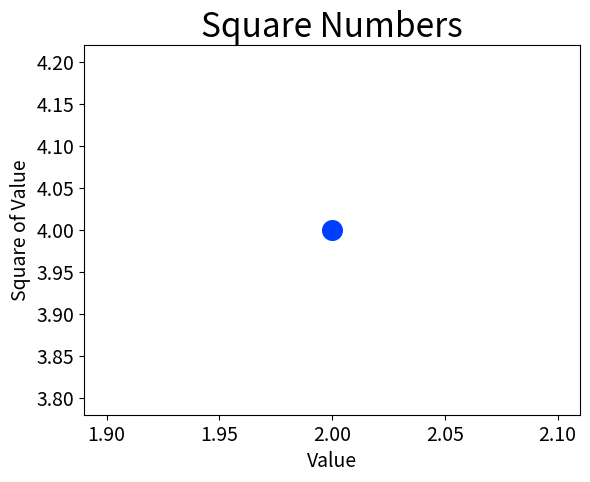

The script that saved this image:
"""Scatter squares visualization module."""
import matplotlib.pyplot as plt

plt.style.use('seaborn-v0_8-bright')
fig, ax = plt.subplots()
ax.scatter(2, 4, s=200)

# Diagram and axis titles
ax.set_title("Square Numbers", fontsize=24)
ax.set_xlabel("Value", fontsize=14)
ax.set_ylabel("Square of Value", fontsize=14)

# Set axis font
ax.tick_params(axis='both', which='major', labelsize=14)

plt.show()
